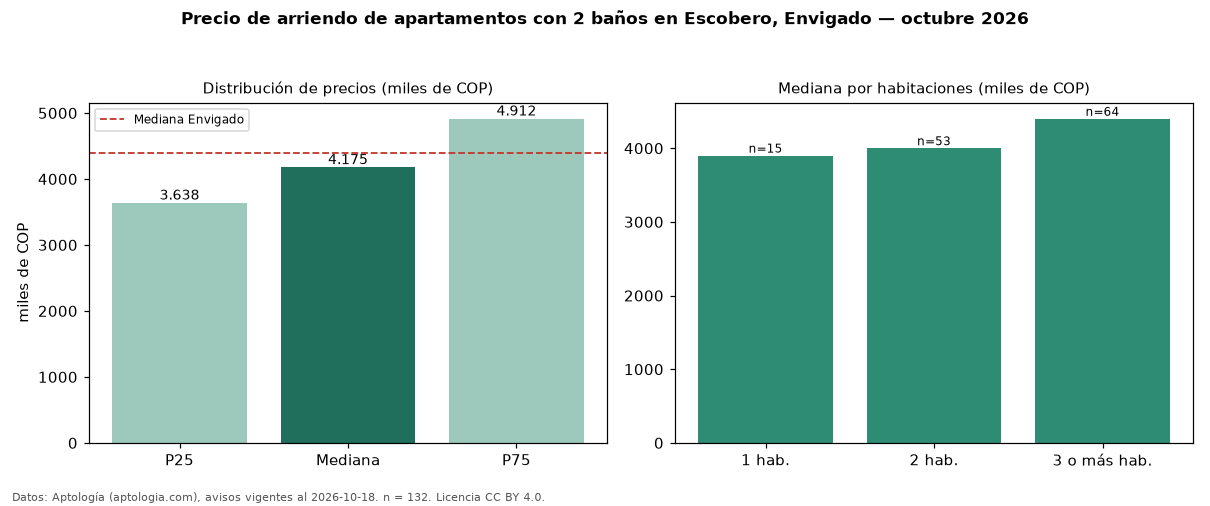

Data behind this chart, as committed beside it:
seccion, metrica, valor, moneda, n
filtro, ban2, con 2 baños, , 132
precio, p25, 3637500, COP, 132
precio, mediana, 4175000, COP, 132
precio, p75, 4912500, COP, 132
precio, minimo, 2700000, COP, 132
precio, maximo, 7650000, COP, 132
m2, mediana_precio_m2, 52247, COP, 131
m2, area_mediana_m2, 85.0, m2, 131
banos, mediana_banos, 2.0, , 
parqueadero, pct_con_parqueadero, 100.0, %, 130
estrato, estrato_mas_frecuente, 5, , 132
habitaciones, 1, 3900000, COP, 15
habitaciones, 2, 4000000, COP, 53
habitaciones, 3+, 4400000, COP, 64
ciudad, mediana_ciudad_referencia, 4400000, COP, 
ciudad, mediana_m2_ciudad, 48864, COP, 
fuente, fecha_datos, 2026-10-18, , 
fuente, atribucion, https://www.aptologia.com/arriendo/envig…, , 
fuente, licencia, CC BY 4.0, , 
